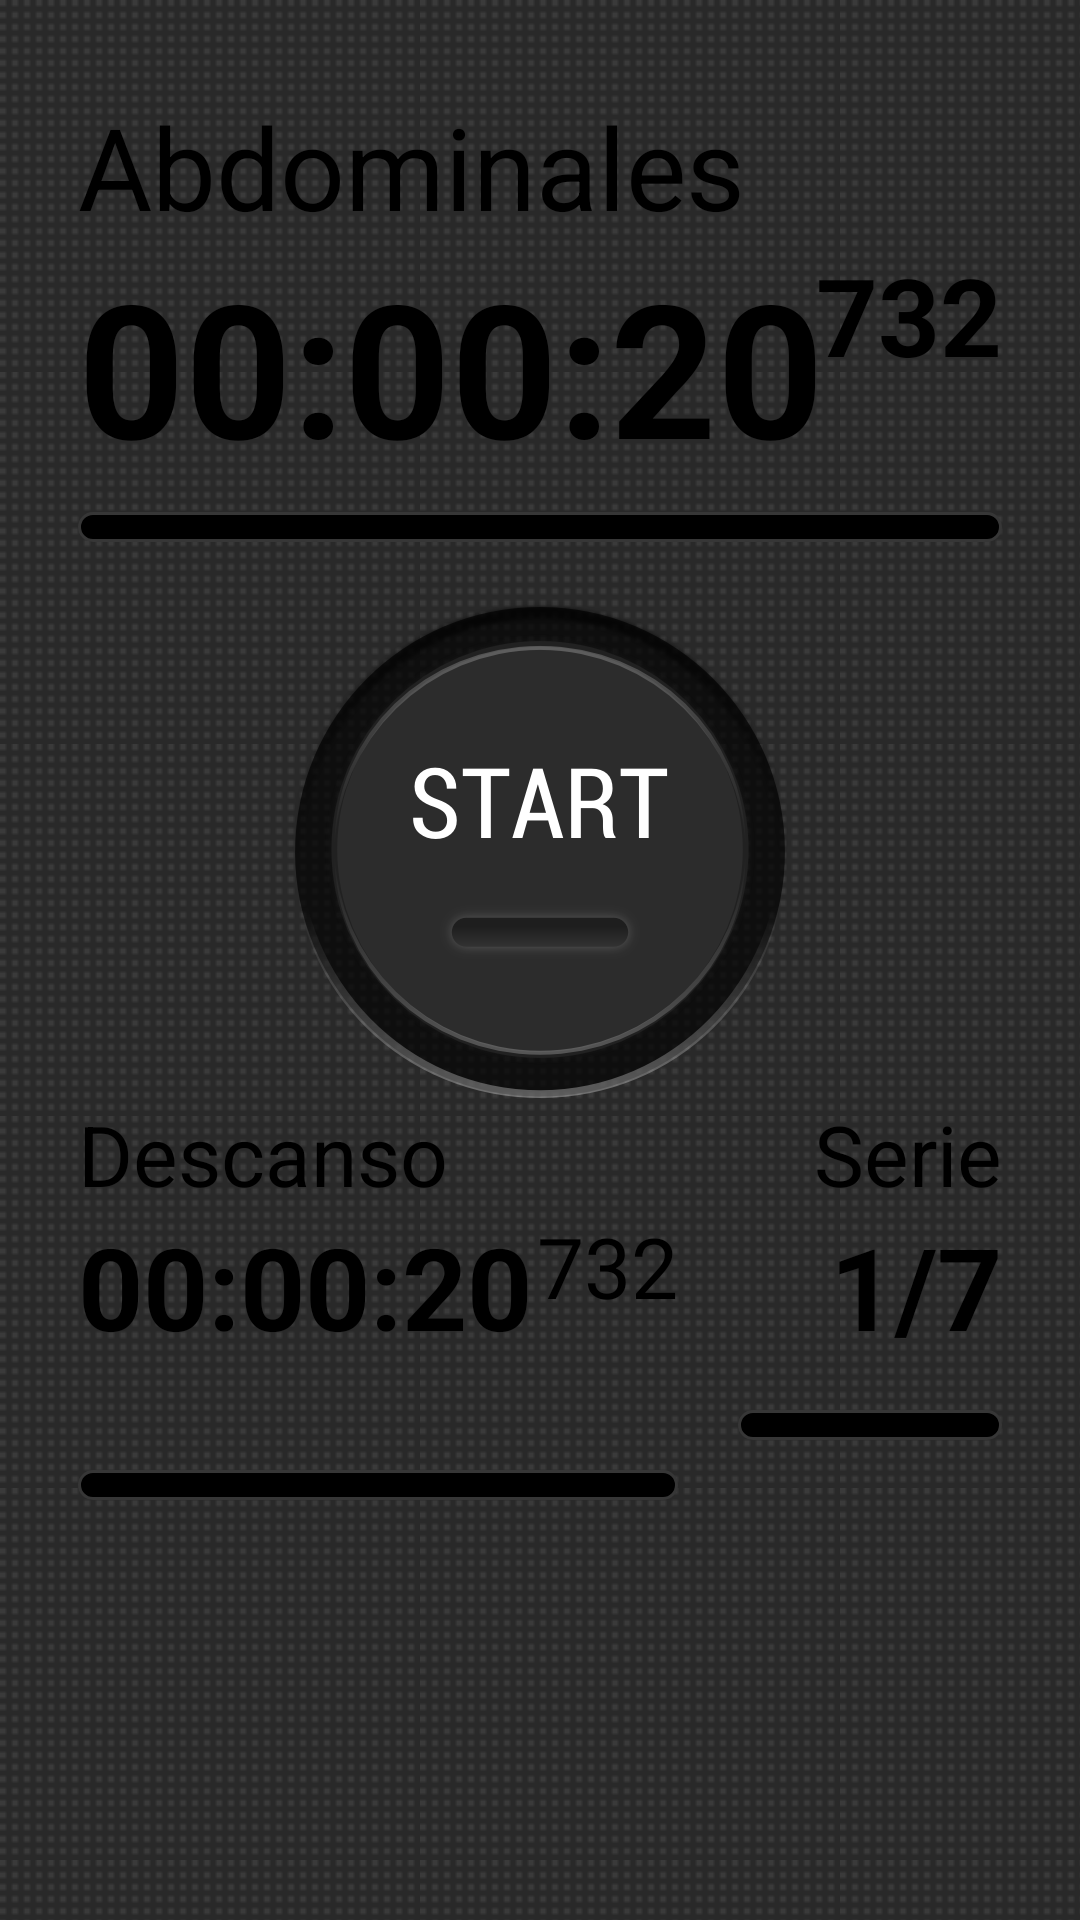

Layout XML and referenced resources for this Android screen:
<!-- AndroidManifest.xml: application theme Theme.Styled -->
<!-- res/layout/activity_main.xml -->
<RelativeLayout xmlns:android="http://schemas.android.com/apk/res/android"
    xmlns:tools="http://schemas.android.com/tools"
    android:layout_width="match_parent"
    android:layout_height="match_parent"
    android:paddingLeft="@dimen/activity_horizontal_margin"
    android:paddingRight="@dimen/activity_horizontal_margin"
    android:paddingTop="@dimen/activity_vertical_margin"
    android:paddingBottom="@dimen/activity_vertical_margin"
    tools:context=".MainActivity"
    android:background="@drawable/background_main">

    <TextView
        android:layout_width="wrap_content"
        android:layout_height="wrap_content"
        android:text="@string/text_seriesname"
        android:id="@+id/txtSeriesName"
        style="@style/Widget.texto"
        android:layout_marginBottom="0dp"
        android:ellipsize="end"
        android:singleLine="true"
        android:maxLines="1"/>

    <RelativeLayout
            android:layout_width="fill_parent"
            android:layout_height="@dimen/height_timer"
            android:layout_below="@+id/txtSeriesName"
            android:layout_alignLeft="@+id/txtSeriesName"
            android:layout_marginBottom="@dimen/margin_medium"
            android:id="@+id/relativeLayout">

        <TextView
                android:layout_width="wrap_content"
                android:layout_height="wrap_content"
                android:text="@string/text_seriestime"
                android:id="@+id/txtSerieTime"
                style="@style/Widget.textoGrande" />

        <TextView
                android:layout_width="wrap_content"
                android:layout_height="wrap_content"
                android:text="@string/text_seriesmilesima"
                android:id="@+id/txtSeriesMilesima"
                style="@style/Widget.textoMilesimas"
/>

        <ProgressBar
                style="@style/CustomProgressBar"
                android:layout_width="match_parent"
                android:layout_height="wrap_content"
                android:id="@+id/progressBarPrincipal"
                android:layout_alignParentLeft="true"/>

    </RelativeLayout>

    <FrameLayout
            android:layout_width="fill_parent"
            android:layout_height="wrap_content"
            android:id="@+id/layoutframe"
            android:layout_below="@+id/relativeLayout"
            android:layout_centerHorizontal="true">

        <ToggleButton
                android:layout_width="wrap_content"
                android:layout_height="wrap_content"
                android:text="New ToggleButton"
                android:id="@+id/btnPrincipal"
                android:layout_gravity="center"
                android:focusableInTouchMode="false"
                style="@style/principalbutton"/>
    </FrameLayout>

    <LinearLayout
            android:layout_width="fill_parent"
            android:layout_height="fill_parent"
            android:layout_below="@+id/layoutframe"
            android:layout_alignLeft="@+id/layoutframe">

        <LinearLayout
                android:orientation="vertical"
                android:layout_width="@dimen/ancho_tiempo_descanso"
                android:layout_height="fill_parent">

            <TextView
                    android:layout_width="wrap_content"
                    android:layout_height="wrap_content"
                    android:text="@string/text_descanso"
                    android:id="@+id/txtDescanso"
                    android:layout_gravity="left|center_vertical"
                    android:singleLine="false"
                    style="@style/Widget.textoDescanso"/>

            <RelativeLayout
                    android:layout_width="@dimen/width_descanso"
                    android:layout_height="wrap_content">

                <TextView
                        android:layout_width="wrap_content"
                        android:layout_height="wrap_content"
                        android:text="@string/text_seriestime"
                        android:id="@+id/txtDescansoTime"
                        style="@style/Widget.textoDescansoTiempo"/>

                <TextView
                        android:layout_width="wrap_content"
                        android:layout_height="wrap_content"
                        android:text="@string/text_seriesmilesima"
                        android:id="@+id/txtDescansoMilesimas"
                        android:layout_alignParentTop="false"
                        android:layout_alignParentRight="true"
                        style="@style/Widget.textoDescansoMilesimas"/>
            </RelativeLayout>

            <ProgressBar
                    style="@style/CustomProgressBar.morado"
                    android:layout_width="@dimen/width_descanso"
                    android:layout_height="wrap_content"
                    android:id="@+id/progressBar"/>

        </LinearLayout>

        <LinearLayout
                android:orientation="vertical"
                android:layout_width="fill_parent"
                android:layout_height="fill_parent">

            <TextView
                    android:layout_width="wrap_content"
                    android:layout_height="wrap_content"
                    android:text="@string/text_serie"
                    android:id="@+id/txtSerie"
                    android:layout_gravity="right|center_vertical"
                    style="@style/Widget.textoSeries"/>

            <TextView
                    android:layout_width="match_parent"
                    android:layout_height="wrap_content"
                    android:text="@string/text_serie_numero"
                    android:id="@+id/txtSerieNumero"
                    android:layout_gravity="right|center_vertical"
                    android:phoneNumber="false"
                    style="@style/Widget.textoSeriesNumero"
                    android:autoText="false"
                    android:longClickable="false"/>

            <ProgressBar
                    style="@style/CustomProgressBar.rojo"
                    android:layout_width="match_parent"
                    android:layout_height="wrap_content"
                    android:id="@+id/progressBar2"/>

        </LinearLayout>

    </LinearLayout>

</RelativeLayout>
<!-- resources referenced by this layout -->
<resources>
  <dimen name="activity_horizontal_margin">26dp</dimen>
  <dimen name="activity_vertical_margin">22dp</dimen>
  <dimen name="ancho_tiempo_descanso">219dp</dimen>
  <dimen name="height_timer">85dp</dimen>
  <dimen name="margin_medium">14dp</dimen>
  <dimen name="width_descanso">160dp</dimen>
  <!-- drawable background_main (drawable) -->
  <?xml version="1.0" encoding="utf-8"?>
  <bitmap xmlns:android="http://schemas.android.com/apk/res/android"
          android:src="@drawable/ic_main_bg"
          android:antialias="false"
          android:dither="true"
          android:tileMode="repeat"/>
  <string name="text_descanso">Descanso</string>
  <string name="text_serie">Serie</string>
  <string name="text_serie_numero">1/7</string>
  <string name="text_seriesmilesima">732</string>
  <string name="text_seriesname">Abdominales</string>
  <string name="text_seriestime">00:00:20</string>
  <style name="CustomProgressBar.morado" parent="CustomProgressBar">
          <item name="android:progressDrawable">@drawable/progress_bar_descanso</item>
      </style>
  <style name="CustomProgressBar.rojo" parent="CustomProgressBar">
          <item name="android:progressDrawable">@drawable/progress_bar_serie</item>
      </style>
  <style name="Widget.texto">
          <item name="android:textSize">@dimen/ic_big</item>
          <item name="android:layout_marginBottom">@dimen/margin_medium</item>
          <item name="android:color">@color/blanco</item>
      </style>
  <style name="Widget.textoDescanso" parent="Widget.texto">
          <item name="android:textSize">@dimen/ic_small</item>
          <item name="android:layout_marginBottom">@dimen/margin_minimun</item>
      </style>
  <style name="Widget.textoDescansoMilesimas">
          <item name="android:layout_alignParentTop">true</item>
          <item name="android:layout_alignParentRight">true</item>
          <item name="android:textSize">@dimen/ic_small</item>
      </style>
  <style name="Widget.textoDescansoTiempo" parent="Widget.textoGrande">
          <item name="android:textSize">@dimen/ic_big</item>
      </style>
  <style name="Widget.textoMilesimas" parent="Widget.textoGrande">
          <item name="android:gravity">right|top</item>
          <item name="android:textSize">@dimen/ic_medium</item>
          <item name="android:layout_alignParentRight">true</item>
      </style>
  <style name="Widget.textoSeries" parent="Widget.texto">
          <item name="android:textSize">@dimen/ic_small</item>
          <item name="android:layout_marginBottom">@dimen/margin_minimun</item>
      </style>
  <style name="Widget.textoSeriesNumero" parent="Widget.textoDescansoTiempo">
          <item name="android:layout_marginBottom">@dimen/margin_minimun</item>
          <item name="android:gravity">bottom|right</item>
      </style>
  <style name="principalbutton">
          <item name="android:background">@drawable/button_principal</item>
          <item name="android:textOn" />
          <item name="android:textOff" />
      </style>
  <style name="Theme.Styled" parent="Theme.Sherlock">
          <item name="actionBarStyle">@style/Widget.Styled.ActionBar</item>
          <item name="android:actionBarStyle">@style/Widget.Styled.ActionBar</item>
          <item name="windowContentOverlay">@drawable/ab_solid_shadow_holo</item>
      </style>
  <dimen name="margin_small">8dp</dimen>
  <dimen name="ic_big">32dp</dimen>
  <color name="blanco">#fff</color>
  <dimen name="ic_small">22dp</dimen>
  <dimen name="margin_minimun">0dp</dimen>
  <dimen name="ic_big_xxl">58dp</dimen>
  <dimen name="ic_medium">30dp</dimen>
  <style name="Widget.Styled.ActionBar" parent="Widget.Sherlock.ActionBar.Solid">
          <item name="background">@drawable/ic_action_bg</item>
          <item name="android:background">@drawable/ic_action_bg</item>
          <item name="android:typeface">serif</item>
      </style>
  <color name="gris_75">#363636</color>
  <color name="negro">#000</color>
  <color name="verde">#99cc00</color>
  <color name="morado">#67004d</color>
  <color name="rojo_claro">#e84433</color>
</resources>
